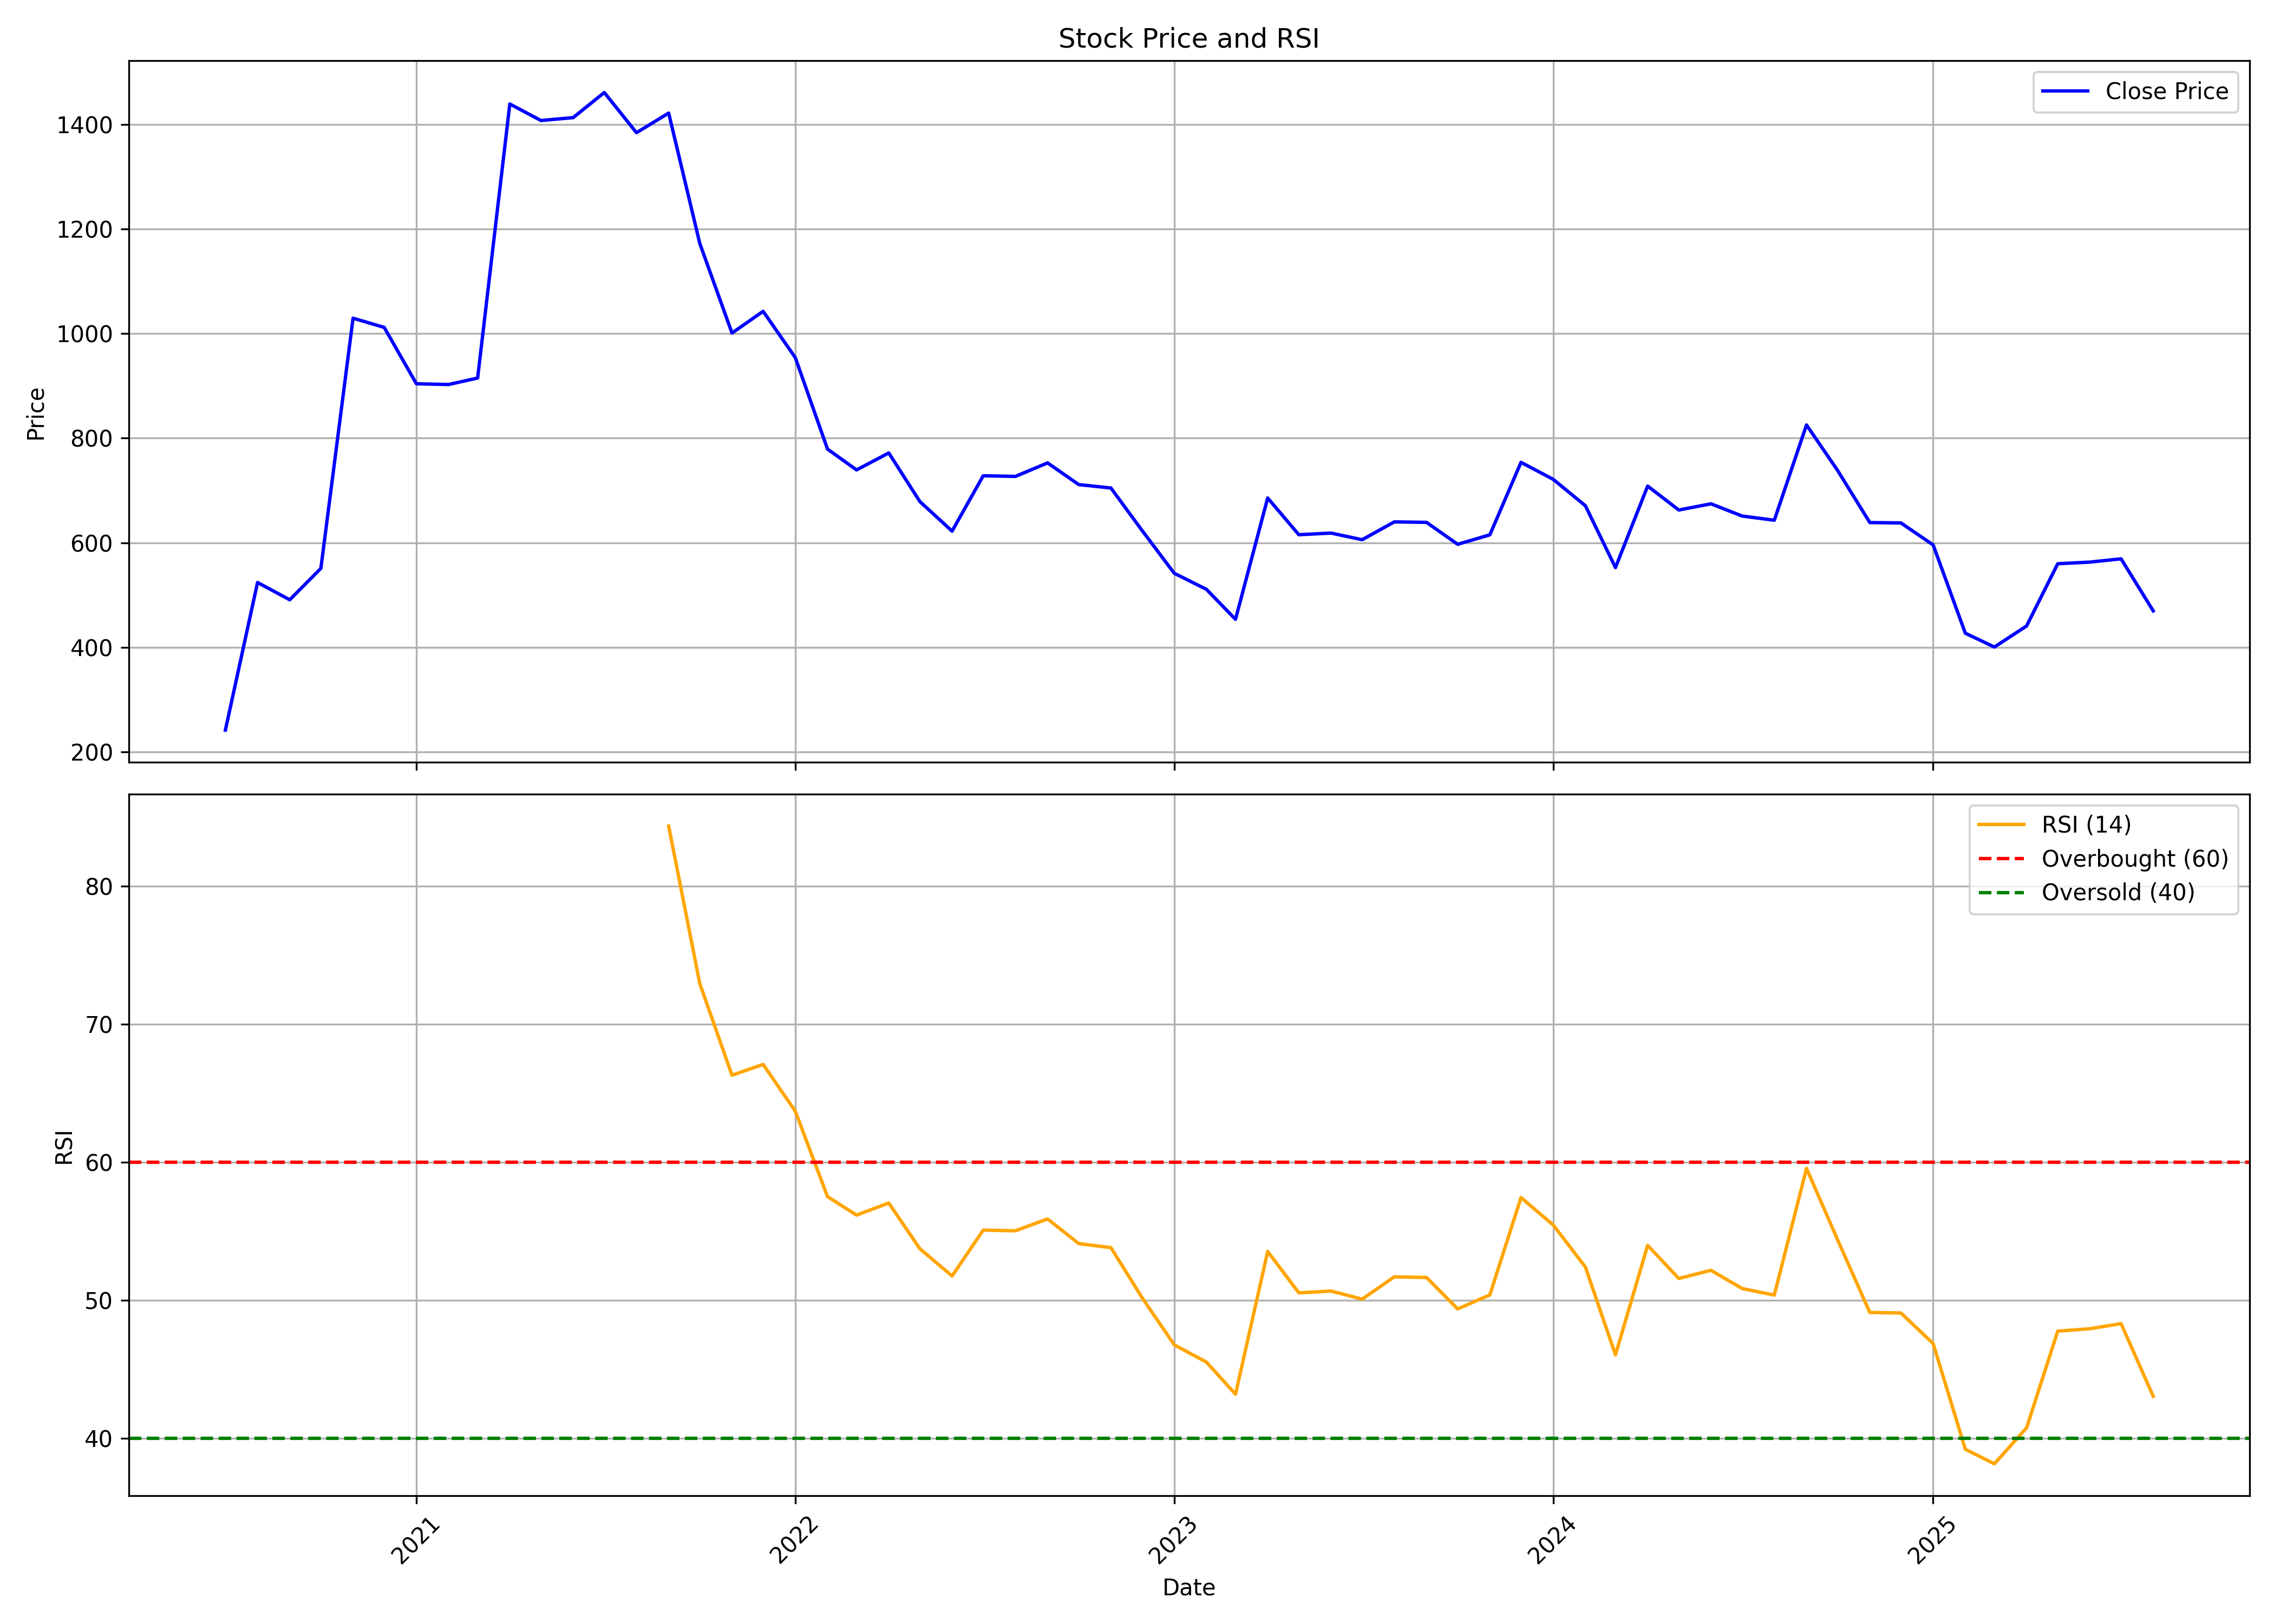

The table this chart was drawn from, first rows:
, date, symbol, open, high, low, close, volume, rsi
0, 2020-07-01, AARTISURF, 495.3, 495.3, 241.8, 241.8, 40038, 
1, 2020-08-01, AARTISURF, 229.7, 579.8, 218.3, 524.1, 2088312, 
2, 2020-09-01, AARTISURF, 497.9, 569.7, 447.2, 491.1, 572821, 
3, 2020-10-01, AARTISURF, 511, 596.5, 496.4, 551.2, 416345, 
4, 2020-11-01, AARTISURF, 545.4, 1029, 533.2, 1029, 693047, 
5, 2020-12-01, AARTISURF, 1081, 1189, 923.8, 1012, 1171710, 
6, 2021-01-01, AARTISURF, 1012, 1042, 879.4, 904, 260996, 
7, 2021-02-01, AARTISURF, 904, 1006, 818.6, 902.6, 399090, 
8, 2021-03-01, AARTISURF, 902.6, 1052, 882.5, 915.1, 362217, 
9, 2021-04-01, AARTISURF, 926.7, 1700, 912, 1439, 1085215, 
10, 2021-05-01, AARTISURF, 1418, 1608, 1225, 1407, 1669968, 
11, 2021-06-01, AARTISURF, 1389, 1464, 1253, 1413, 516813, 
12, 2021-07-01, AARTISURF, 1425, 1596, 1347, 1461, 610834, 
13, 2021-08-01, AARTISURF, 1513, 1854, 1268, 1384, 1409241, 
14, 2021-09-01, AARTISURF, 1387, 1678, 1365, 1422, 738523, 84.37
15, 2021-10-01, AARTISURF, 1442, 1501, 1152, 1172, 538098, 72.95
16, 2021-11-01, AARTISURF, 1120, 1344, 987.1, 1001, 472181, 66.32
17, 2021-12-01, AARTISURF, 1014, 1125, 945.3, 1043, 673302, 67.1
18, 2022-01-01, AARTISURF, 1061, 1094, 934.7, 954, 367023, 63.71
19, 2022-02-01, AARTISURF, 983.6, 1004, 738.5, 779.2, 601516, 57.52
20, 2022-03-01, AARTISURF, 779.2, 906.4, 733.6, 739.3, 764591, 56.18
21, 2022-04-01, AARTISURF, 753.2, 966, 741.5, 771.8, 474959, 57.06
22, 2022-05-01, AARTISURF, 771, 787.8, 646, 678.8, 200807, 53.74
23, 2022-06-01, AARTISURF, 686.3, 713.9, 594.1, 622.3, 160929, 51.77
24, 2022-07-01, AARTISURF, 617.8, 772, 610.5, 728.2, 208006, 55.09
25, 2022-08-01, AARTISURF, 733.6, 830.8, 704.1, 727, 218176, 55.04
26, 2022-09-01, AARTISURF, 734.1, 934.3, 733.6, 752.8, 900783, 55.9
27, 2022-10-01, AARTISURF, 751.3, 886.2, 710, 711.3, 127548, 54.12
28, 2022-11-01, AARTISURF, 717.1, 823.3, 685.6, 704.7, 339922, 53.82
29, 2022-12-01, AARTISURF, 705, 715.8, 587, 623.6, 174709, 50.2
30, 2023-01-01, AARTISURF, 628.2, 684.3, 532, 541.7, 314929, 46.78
31, 2023-02-01, AARTISURF, 541.8, 605, 499.1, 511.0, 652435, 45.53
32, 2023-03-01, AARTISURF, 515.0, 549.8, 418, 453.7, 376169, 43.2
33, 2023-04-01, AARTISURF, 460, 719.3, 455, 685.7, 1960804, 53.55
34, 2023-05-01, AARTISURF, 685.7, 689.0, 606.4, 615.5, 268978, 50.54
35, 2023-06-01, AARTISURF, 621, 684, 603.0, 618.6, 273604, 50.68
36, 2023-07-01, AARTISURF, 630.0, 684, 603.0, 605.9, 396803, 50.09
37, 2023-08-01, AARTISURF, 609.0, 663.0, 586.5, 640.0, 363432, 51.71
38, 2023-09-01, AARTISURF, 654.0, 688.0, 613.0, 639, 420290, 51.66
39, 2023-10-01, AARTISURF, 639, 648.7, 566.7, 597.2, 176801, 49.38
40, 2023-11-01, AARTISURF, 626, 658.0, 590, 615.2, 437561, 50.4
41, 2023-12-01, AARTISURF, 618.8, 784.6, 600.0, 753.8, 2694264, 57.45
42, 2024-01-01, AARTISURF, 755.0, 781.0, 685.3, 721.4, 1893867, 55.47
43, 2024-02-01, AARTISURF, 717.2, 745.9, 660.2, 670.9, 956886, 52.42
44, 2024-03-01, AARTISURF, 670.1, 685.4, 548.2, 552.7, 767416, 46.05
45, 2024-04-01, AARTISURF, 560.0, 783.5, 560.0, 708.5, 3160701, 53.99
46, 2024-05-01, AARTISURF, 708.5, 715.0, 650.0, 662.7, 639953, 51.59
47, 2024-06-01, AARTISURF, 670.0, 739.2, 632.6, 674.5, 624919, 52.18
48, 2024-07-01, AARTISURF, 674.3, 775, 626.2, 651.2, 869197, 50.86
49, 2024-08-01, AARTISURF, 656.9, 664.5, 605.0, 643.2, 336826, 50.38
50, 2024-09-01, AARTISURF, 651.0, 918.0, 630.0, 825.3, 3116875, 59.57
51, 2024-10-01, AARTISURF, 817.1, 861.0, 678.0, 738.2, 331647, 54.38
52, 2024-11-01, AARTISURF, 744.0, 768.8, 616.6, 638.7, 147577, 49.13
53, 2024-12-01, AARTISURF, 630.0, 679.7, 621.0, 638, 123181, 49.09
54, 2025-01-01, AARTISURF, 638.2, 668.0, 545, 596, 193401, 46.87
55, 2025-02-01, AARTISURF, 594.5, 619.8, 422.8, 427.1, 265091, 39.21
56, 2025-03-01, AARTISURF, 427.1, 481.0, 400.0, 400.7, 388759, 38.16
57, 2025-04-01, AARTISURF, 402.4, 468.0, 396.0, 441, 160768, 40.76
58, 2025-05-01, AARTISURF, 447.6, 653.1, 417.5, 560, 449979, 47.77
59, 2025-06-01, AARTISURF, 559.5, 605.0, 521.3, 563.1, 119045, 47.95
... 2 more rows
